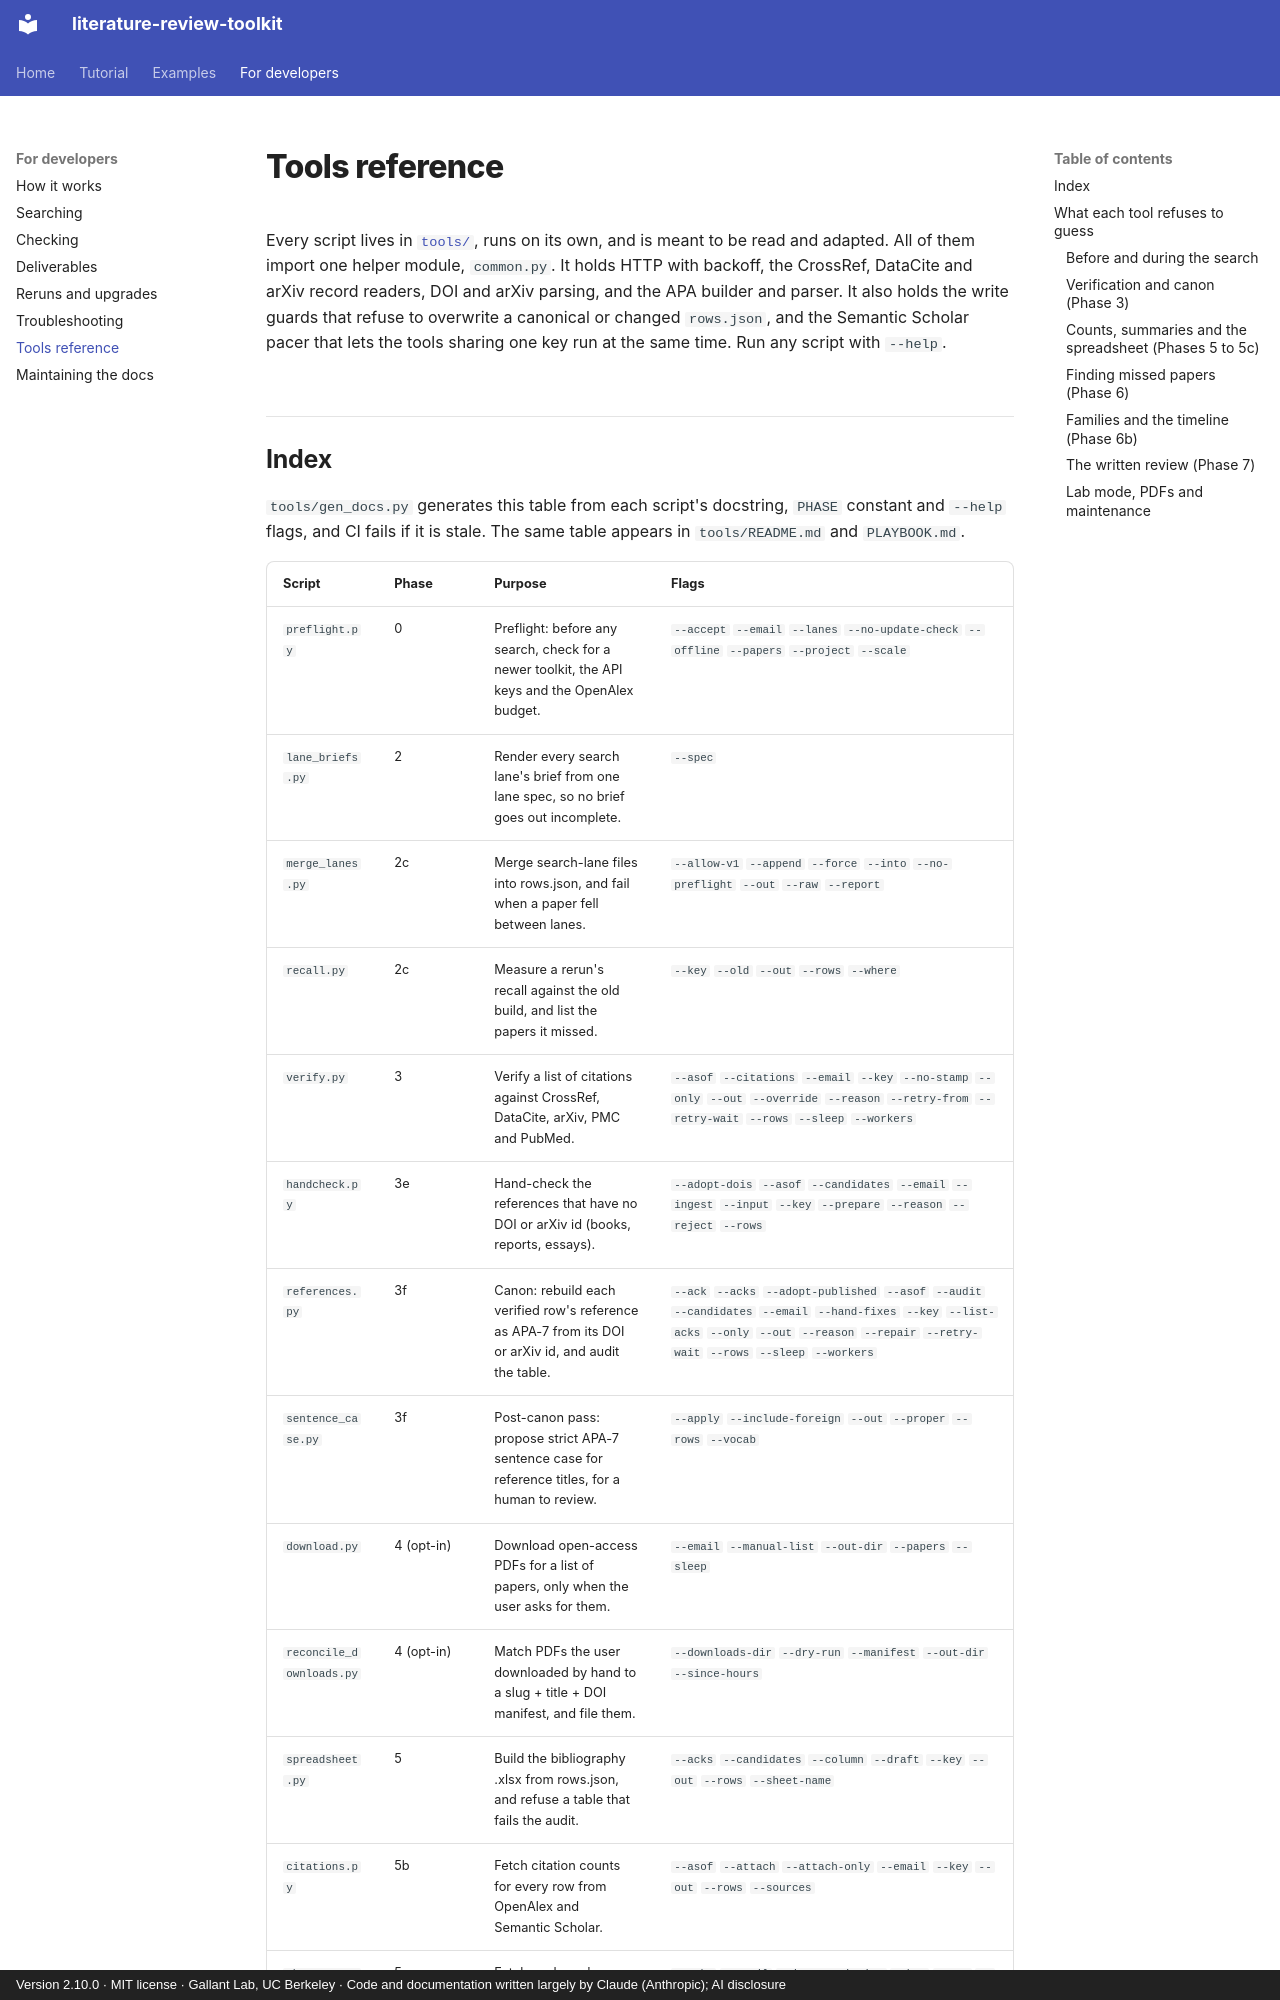

repository: gallantlab/literature-review-toolkit · page: tools/index.html · generator: mkdocs · copyright: Version 2.10.0 · MIT license · Gallant Lab, UC Berkeley · Code and documentation written largely by Claude (Anthropic); AI disclosure

# Tools reference

Every script lives in
[`tools/`](https://github.com/gallantlab/literature-review-toolkit/tree/main/tools),
runs on its own, and is meant to be read and adapted. All of them import one
helper module, `common.py`. It holds HTTP with backoff, the CrossRef, DataCite
and arXiv record readers, DOI and arXiv parsing, and the APA builder and parser.
It also holds the write guards that refuse to overwrite a canonical or changed
`rows.json`, and the Semantic Scholar pacer that lets the tools sharing one key
run at the same time. Run any script with `--help`.
